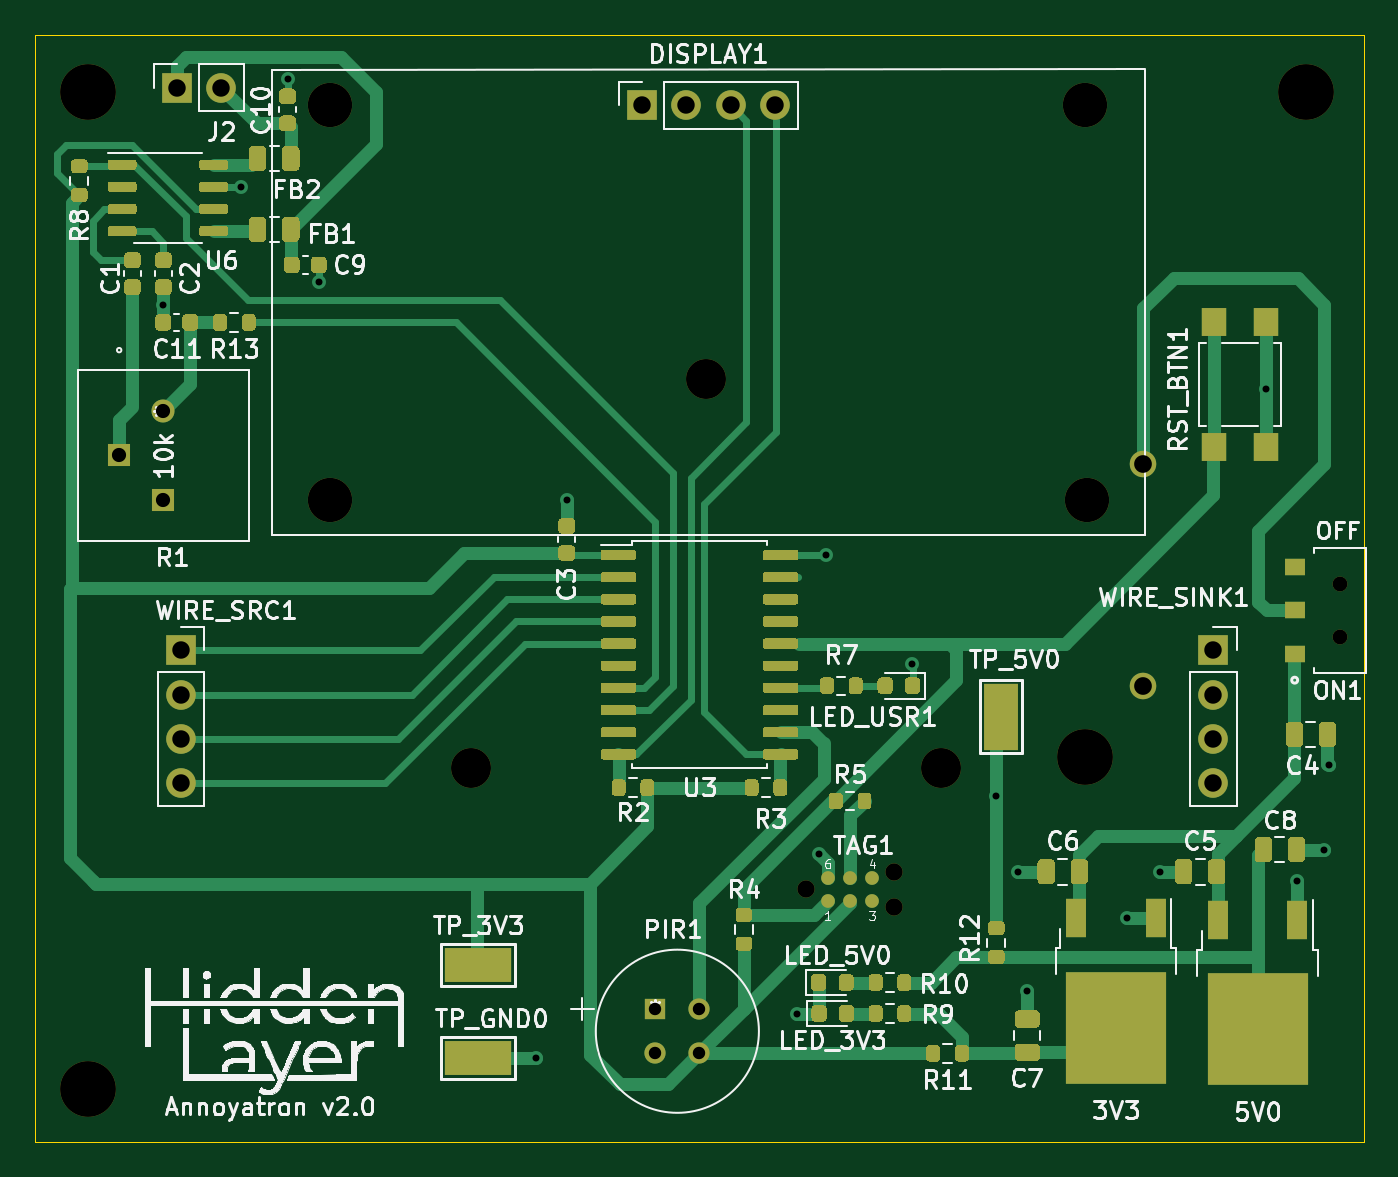
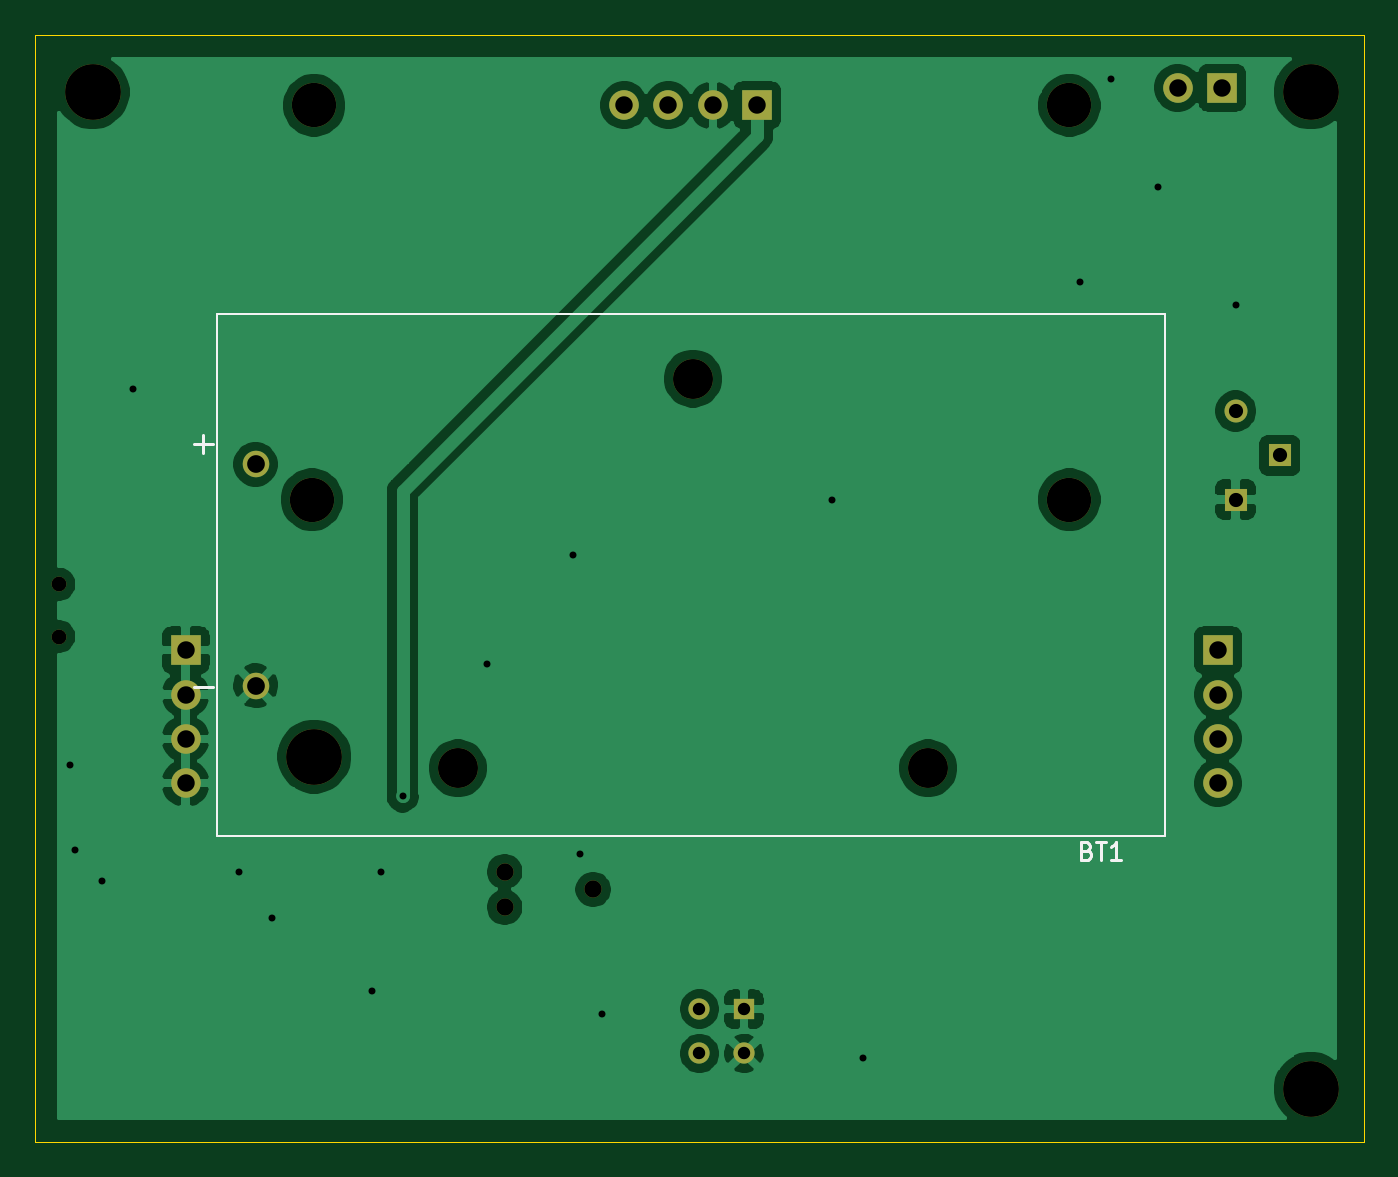
Circuit board: 11 layer files. Board 76.2 x 63.5 mm.
- bottom_copper: Annoyatron_v2-B_Cu.gbl (72549 bytes)
- bottom_mask: Annoyatron_v2-B_Mask.gbs (2056 bytes)
- paste: Annoyatron_v2-B_Paste.gbp (466 bytes)
- bottom_silk: Annoyatron_v2-B_SilkS.gbo (1667 bytes)
- outline: Annoyatron_v2-Edge_Cuts.gm1 (696 bytes)
- top_copper: Annoyatron_v2-F_Cu.gtl (51418 bytes)
- top_mask: Annoyatron_v2-F_Mask.gts (31480 bytes)
- paste: Annoyatron_v2-F_Paste.gtp (29884 bytes)
- top_silk: Annoyatron_v2-F_SilkS.gto (104011 bytes)
- drill: Annoyatron_v2-NPTH.drl (318 bytes)
- drill: Annoyatron_v2-PTH.drl (682 bytes)

=== bottom_copper: Annoyatron_v2-B_Cu.gbl (72549 bytes, source omitted) ===
=== bottom_mask: Annoyatron_v2-B_Mask.gbs ===
%TF.GenerationSoftware,KiCad,Pcbnew,(5.1.12)-1*%
%TF.CreationDate,2022-01-31T19:51:58-07:00*%
%TF.ProjectId,Annoyatron_v2,416e6e6f-7961-4747-926f-6e5f76322e6b,rev?*%
%TF.SameCoordinates,Original*%
%TF.FileFunction,Soldermask,Bot*%
%TF.FilePolarity,Negative*%
%FSLAX46Y46*%
G04 Gerber Fmt 4.6, Leading zero omitted, Abs format (unit mm)*
G04 Created by KiCad (PCBNEW (5.1.12)-1) date 2022-01-31 19:51:58*
%MOMM*%
%LPD*%
G01*
G04 APERTURE LIST*
%ADD10R,1.320800X1.320800*%
%ADD11C,1.320800*%
%ADD12C,3.200000*%
%ADD13C,2.290000*%
%ADD14C,1.524000*%
%ADD15C,0.991000*%
%ADD16C,2.540000*%
%ADD17R,1.700000X1.700000*%
%ADD18O,1.700000X1.700000*%
%ADD19C,1.219200*%
%ADD20R,1.219200X1.219200*%
%ADD21C,0.850000*%
G04 APERTURE END LIST*
D10*
%TO.C,R1*%
X104902000Y-86106000D03*
X102362000Y-83566000D03*
D11*
X104902000Y-81026000D03*
%TD*%
D12*
%TO.C,H4*%
X100584000Y-62738000D03*
%TD*%
%TO.C,H3*%
X157734000Y-100838000D03*
%TD*%
%TO.C,H2*%
X170434000Y-62738000D03*
%TD*%
%TO.C,H1*%
X100584000Y-119888000D03*
%TD*%
D13*
%TO.C,BT1*%
X149489000Y-101514000D03*
X122519000Y-101514000D03*
X136009000Y-79164000D03*
D14*
X161089000Y-84074000D03*
X161089000Y-96774000D03*
%TD*%
D15*
%TO.C,TAG1*%
X141732000Y-108458000D03*
X146812000Y-107443000D03*
X146812000Y-109473000D03*
%TD*%
D16*
%TO.C,DISPLAY1*%
X114427000Y-86106000D03*
X114427000Y-63500000D03*
X157734000Y-63500000D03*
X157861000Y-86106000D03*
D17*
X132334000Y-63500000D03*
D18*
X134874000Y-63500000D03*
X137414000Y-63500000D03*
X139954000Y-63500000D03*
%TD*%
%TO.C,WIRE_SINK1*%
X165100000Y-102362000D03*
X165100000Y-99822000D03*
X165100000Y-97282000D03*
D17*
X165100000Y-94742000D03*
%TD*%
D18*
%TO.C,WIRE_SRC1*%
X105918000Y-102362000D03*
X105918000Y-99822000D03*
X105918000Y-97282000D03*
D17*
X105918000Y-94742000D03*
%TD*%
D19*
%TO.C,PIR1*%
X135636000Y-115316000D03*
X135636000Y-117856000D03*
X133096000Y-117856000D03*
D20*
X133096000Y-115316000D03*
%TD*%
D21*
%TO.C,ON1*%
X172362000Y-90956000D03*
X172362000Y-93956000D03*
%TD*%
D18*
%TO.C,J2*%
X108204000Y-62484000D03*
D17*
X105664000Y-62484000D03*
%TD*%
M02*

=== paste: Annoyatron_v2-B_Paste.gbp ===
%TF.GenerationSoftware,KiCad,Pcbnew,(5.1.12)-1*%
%TF.CreationDate,2022-01-31T19:51:58-07:00*%
%TF.ProjectId,Annoyatron_v2,416e6e6f-7961-4747-926f-6e5f76322e6b,rev?*%
%TF.SameCoordinates,Original*%
%TF.FileFunction,Paste,Bot*%
%TF.FilePolarity,Positive*%
%FSLAX46Y46*%
G04 Gerber Fmt 4.6, Leading zero omitted, Abs format (unit mm)*
G04 Created by KiCad (PCBNEW (5.1.12)-1) date 2022-01-31 19:51:58*
%MOMM*%
%LPD*%
G01*
G04 APERTURE LIST*
G04 APERTURE END LIST*
M02*

=== bottom_silk: Annoyatron_v2-B_SilkS.gbo ===
%TF.GenerationSoftware,KiCad,Pcbnew,(5.1.12)-1*%
%TF.CreationDate,2022-01-31T19:51:58-07:00*%
%TF.ProjectId,Annoyatron_v2,416e6e6f-7961-4747-926f-6e5f76322e6b,rev?*%
%TF.SameCoordinates,Original*%
%TF.FileFunction,Legend,Bot*%
%TF.FilePolarity,Positive*%
%FSLAX46Y46*%
G04 Gerber Fmt 4.6, Leading zero omitted, Abs format (unit mm)*
G04 Created by KiCad (PCBNEW (5.1.12)-1) date 2022-01-31 19:51:58*
%MOMM*%
%LPD*%
G01*
G04 APERTURE LIST*
%ADD10C,0.127000*%
%ADD11C,0.150000*%
G04 APERTURE END LIST*
D10*
%TO.C,BT1*%
X108969000Y-105409000D02*
X163319000Y-105409000D01*
X108969000Y-75439000D02*
X108969000Y-105409000D01*
X163319000Y-75439000D02*
X108969000Y-75439000D01*
X163319000Y-105409000D02*
X163319000Y-75439000D01*
D11*
X113434714Y-106227571D02*
X113291857Y-106275190D01*
X113244238Y-106322809D01*
X113196619Y-106418047D01*
X113196619Y-106560904D01*
X113244238Y-106656142D01*
X113291857Y-106703761D01*
X113387095Y-106751380D01*
X113768047Y-106751380D01*
X113768047Y-105751380D01*
X113434714Y-105751380D01*
X113339476Y-105799000D01*
X113291857Y-105846619D01*
X113244238Y-105941857D01*
X113244238Y-106037095D01*
X113291857Y-106132333D01*
X113339476Y-106179952D01*
X113434714Y-106227571D01*
X113768047Y-106227571D01*
X112910904Y-105751380D02*
X112339476Y-105751380D01*
X112625190Y-106751380D02*
X112625190Y-105751380D01*
X111482333Y-106751380D02*
X112053761Y-106751380D01*
X111768047Y-106751380D02*
X111768047Y-105751380D01*
X111863285Y-105894238D01*
X111958523Y-105989476D01*
X112053761Y-106037095D01*
X164617333Y-96874000D02*
X163550666Y-96874000D01*
X164617333Y-82904000D02*
X163550666Y-82904000D01*
X164084000Y-83437333D02*
X164084000Y-82370666D01*
%TD*%
M02*

=== outline: Annoyatron_v2-Edge_Cuts.gm1 ===
%TF.GenerationSoftware,KiCad,Pcbnew,(5.1.12)-1*%
%TF.CreationDate,2022-01-31T19:51:58-07:00*%
%TF.ProjectId,Annoyatron_v2,416e6e6f-7961-4747-926f-6e5f76322e6b,rev?*%
%TF.SameCoordinates,Original*%
%TF.FileFunction,Profile,NP*%
%FSLAX46Y46*%
G04 Gerber Fmt 4.6, Leading zero omitted, Abs format (unit mm)*
G04 Created by KiCad (PCBNEW (5.1.12)-1) date 2022-01-31 19:51:58*
%MOMM*%
%LPD*%
G01*
G04 APERTURE LIST*
%TA.AperFunction,Profile*%
%ADD10C,0.025400*%
%TD*%
G04 APERTURE END LIST*
D10*
X97536000Y-122936000D02*
X97536000Y-59436000D01*
X173736000Y-122936000D02*
X97536000Y-122936000D01*
X173736000Y-59436000D02*
X173736000Y-122936000D01*
X97536000Y-59436000D02*
X173736000Y-59436000D01*
M02*

=== top_copper: Annoyatron_v2-F_Cu.gtl (51418 bytes, source omitted) ===
=== top_mask: Annoyatron_v2-F_Mask.gts (31480 bytes, source omitted) ===
=== paste: Annoyatron_v2-F_Paste.gtp (29884 bytes, source omitted) ===
=== top_silk: Annoyatron_v2-F_SilkS.gto (104011 bytes, source omitted) ===
=== drill: Annoyatron_v2-NPTH.drl ===
M48
INCH,TZ
T1C0.0335
T2C0.0390
T3C0.0902
T4C0.1000
T5C0.1260
%
G90
G05
T1
X67859Y-35809
X67859Y-36991
T2
X55800Y-42700
X57800Y-42300
X57800Y-43100
T3
X48236Y-39966
X53547Y-31167
X58854Y-39966
T4
X45050Y-25000
X45050Y-33900
X62100Y-25000
X62150Y-33900
T5
X39600Y-24700
X39600Y-47200
X62100Y-39700
X67100Y-24700
T0
M30

=== drill: Annoyatron_v2-PTH.drl ===
M48
INCH,TZ
T1C0.0157
T2C0.0280
T3C0.0320
T4C0.0394
T5C0.0400
%
G90
G05
T1
X41300Y-29500
X43060Y-26840
X44100Y-24400
X44805Y-28995
X49700Y-46500
X50400Y-33900
X55600Y-45500
X56100Y-41900
X56250Y-35150
X58200Y-37610
X60100Y-40600
X60600Y-42300
X60800Y-45000
X63054Y-43346
X63800Y-42300
X66191Y-31409
X66897Y-42503
X67500Y-41800
X67600Y-39900
T2
X52400Y-45400
X52400Y-46400
X53400Y-45400
X53400Y-46400
T3
X40300Y-32900
X41300Y-31900
X41300Y-33900
T4
X41600Y-24600
X41700Y-37300
X41700Y-38300
X41700Y-39300
X41700Y-40300
X42600Y-24600
X52100Y-25000
X53100Y-25000
X54100Y-25000
X55100Y-25000
X65000Y-37300
X65000Y-38300
X65000Y-39300
X65000Y-40300
T5
X63421Y-33100
X63421Y-38100
T0
M30

